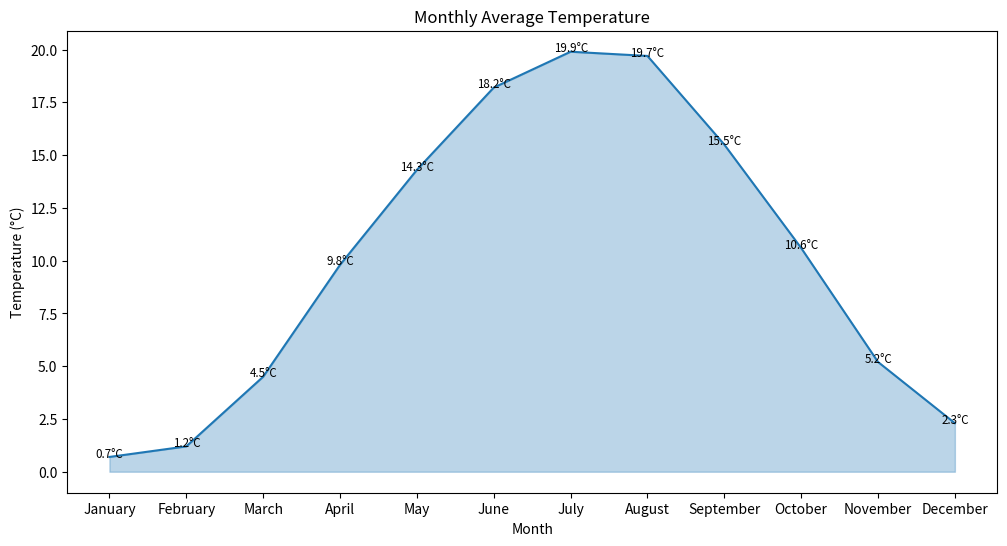

The matplotlib source for this figure:

import seaborn as sns
import pandas as pd
import matplotlib.pyplot as plt

# Create a dataset
data = {
    'Month': [
        'January', 'February', 'March', 'April', 'May', 'June', 
        'July', 'August', 'September', 'October', 'November', 'December'
    ],
    'AverageTemperature': [
        0.7, 1.2, 4.5, 9.8, 14.3, 18.2,
        19.9, 19.7, 15.5, 10.6, 5.2, 2.3
    ]
}

# Convert the data into a DataFrame
df = pd.DataFrame(data)

# Convert 'Month' into categorical data type for correct plotting
df['Month'] = pd.Categorical(df['Month'], categories=[
    'January', 'February', 'March', 'April', 'May', 'June', 
    'July', 'August', 'September', 'October', 'November', 'December'
], ordered=True)

# Set the size of the chart
plt.figure(figsize=(12, 6))

# Create the area chart
area_chart = sns.lineplot(data=df, x='Month', y='AverageTemperature', color="#1f77b4")
area_chart.fill_between(df['Month'], df['AverageTemperature'], color="#1f77b4", alpha=0.3)

# Optionally, add an annotation/text label
for index, value in enumerate(df['AverageTemperature']):
    plt.text(df['Month'][index], value, f"{value}°C", 
             horizontalalignment='center', size='small', color='black')

# Customize title and axis labels
plt.title('Monthly Average Temperature')
plt.xlabel('Month')
plt.ylabel('Temperature (°C)')

# Display the chart
plt.show()
